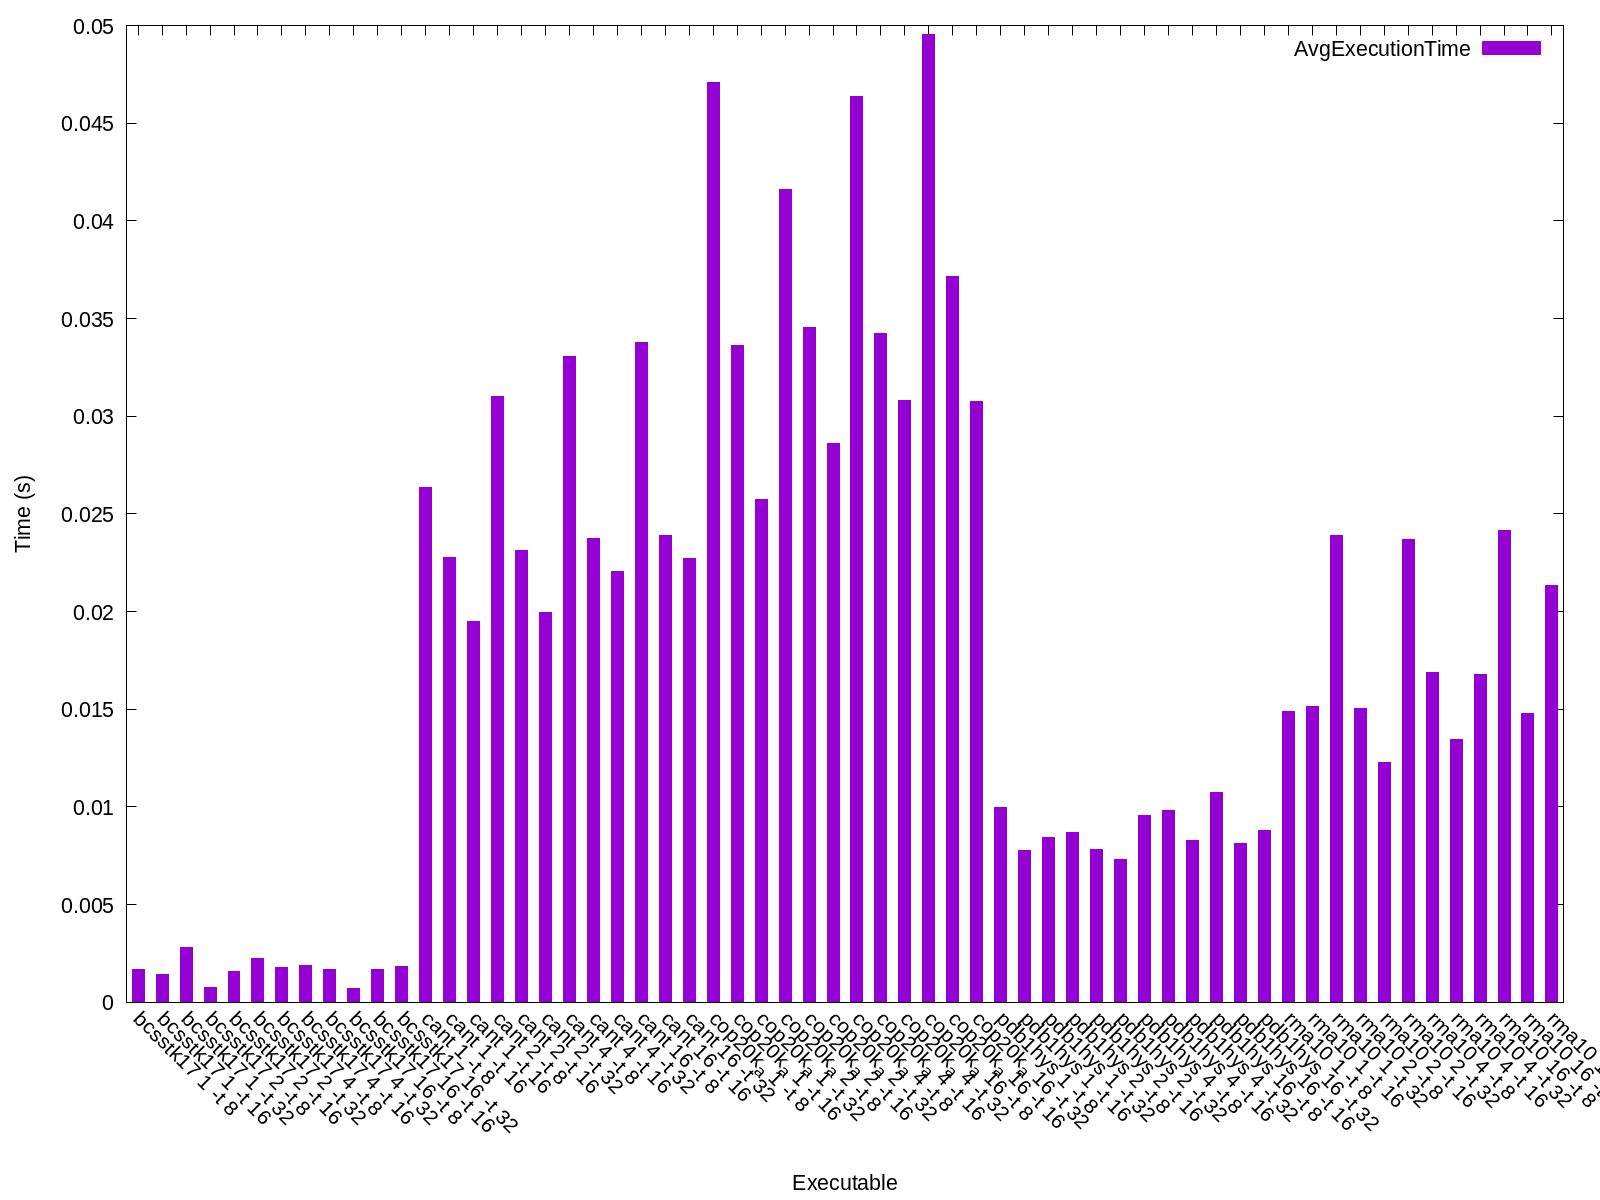

The table this chart was drawn from, first rows:
Name, Avg Run Time (s), Format Time (s), Total Time (s), GFLOPS, Verification, Iters, Block Row, Block Col, K-Bound, Threads, FOP Count, Rows, Cols, NNZ, Max Cols, Avg Cols, Variance, Std Deviation
bcsstk17 1 -t 8, 0.001658, 0.326, 0.3276, 18.03, 113065, 10, 1, 1, 16, 8, 7033984, 10974, 10974, 219812, 108, 20, 79, 8
bcsstk17 1 -t 16, 0.00144, 0.2916, 0.293, 23.12, 113065, 10, 1, 1, 16, 16, 7033984, 10974, 10974, 219812, 108, 20, 79, 8
bcsstk17 1 -t 32, 0.002781, 0.2654, 0.2682, 37.12, 113065, 10, 1, 1, 16, 32, 7033984, 10974, 10974, 219812, 108, 20, 79, 8
bcsstk17 2 -t 8, 0.000746, 0.2593, 0.26, 16.65, 113065, 10, 2, 2, 16, 8, 7033984, 10974, 10974, 219812, 108, 20, 79, 8
bcsstk17 2 -t 16, 0.001556, 0.2755, 0.2771, 26.8, 113065, 10, 2, 2, 16, 16, 7033984, 10974, 10974, 219812, 108, 20, 79, 8
bcsstk17 2 -t 32, 0.002222, 0.3378, 0.34, 34.83, 113065, 10, 2, 2, 16, 32, 7033984, 10974, 10974, 219812, 108, 20, 79, 8
bcsstk17 4 -t 8, 0.001772, 0.2578, 0.2596, 13.27, 113065, 10, 4, 4, 16, 8, 7033984, 10974, 10974, 219812, 108, 20, 79, 8
bcsstk17 4 -t 16, 0.001881, 0.2794, 0.2813, 20.52, 113065, 10, 4, 4, 16, 16, 7033984, 10974, 10974, 219812, 108, 20, 79, 8
bcsstk17 4 -t 32, 0.00167, 0.3087, 0.3103, 39.8, 113065, 10, 4, 4, 16, 32, 7033984, 10974, 10974, 219812, 108, 20, 79, 8
bcsstk17 16 -t 8, 0.000703, 0.2721, 0.2728, 18.23, 113065, 10, 16, 16, 16, 8, 7033984, 10974, 10974, 219812, 108, 20, 79, 8
bcsstk17 16 -t 16, 0.001683, 0.272, 0.2737, 19.3, 113065, 10, 16, 16, 16, 16, 7033984, 10974, 10974, 219812, 108, 20, 79, 8
bcsstk17 16 -t 32, 0.001814, 0.3431, 0.3449, 29.19, 113065, 10, 16, 16, 16, 32, 7033984, 10974, 10974, 219812, 108, 20, 79, 8
cant 1 -t 8, 0.02634, 5.647, 5.674, 2.732, 1510685, 10, 1, 1, 16, 8, 65117344, 62451, 62451, 2034917, 40, 32, 54, 7
cant 1 -t 16, 0.02276, 5.653, 5.676, 2.962, 1510685, 10, 1, 1, 16, 16, 65117344, 62451, 62451, 2034917, 40, 32, 54, 7
cant 1 -t 16, 0.01949, 5.648, 5.667, 3.732, 1510685, 10, 1, 1, 16, 32, 65117344, 62451, 62451, 2034917, 40, 32, 54, 7
cant 2 -t 8, 0.031, 5.63, 5.661, 2.153, 1510685, 10, 2, 2, 16, 8, 65117344, 62451, 62451, 2034917, 40, 32, 54, 7
cant 2 -t 16, 0.02311, 5.61, 5.633, 2.98, 1510685, 10, 2, 2, 16, 16, 65117344, 62451, 62451, 2034917, 40, 32, 54, 7
cant 2 -t 32, 0.01997, 5.632, 5.652, 3.622, 1510685, 10, 2, 2, 16, 32, 65117344, 62451, 62451, 2034917, 40, 32, 54, 7
cant 4 -t 8, 0.03305, 5.649, 5.682, 2.016, 1510685, 10, 4, 4, 16, 8, 65117344, 62451, 62451, 2034917, 40, 32, 54, 7
cant 4 -t 16, 0.02375, 5.642, 5.666, 2.888, 1510685, 10, 4, 4, 16, 16, 65117344, 62451, 62451, 2034917, 40, 32, 54, 7
cant 4 -t 32, 0.02205, 5.647, 5.669, 3.236, 1510685, 10, 4, 4, 16, 32, 65117344, 62451, 62451, 2034917, 40, 32, 54, 7
cant 16 -t 8, 0.03379, 5.628, 5.662, 1.945, 1510685, 10, 16, 16, 16, 8, 65117344, 62451, 62451, 2034917, 40, 32, 54, 7
cant 16 -t 16, 0.02391, 5.635, 5.658, 2.857, 1510685, 10, 16, 16, 16, 16, 65117344, 62451, 62451, 2034917, 40, 32, 54, 7
cant 16 -t 32, 0.02272, 5.612, 5.635, 3.135, 1510685, 10, 16, 16, 16, 32, 65117344, 62451, 62451, 2034917, 40, 32, 54, 7
cop20k_a 1 -t 8, 0.04709, 17.92, 17.97, 0.9292, 1334311, 10, 1, 1, 16, 8, 43586784, 121192, 121192, 1362087, 24, 11, 45, 6
cop20k_a 1 -t 16, 0.03363, 17.98, 18.02, 1.337, 1334311, 10, 1, 1, 16, 16, 43586784, 121192, 121192, 1362087, 24, 11, 45, 6
cop20k_a 1 -t 32, 0.02575, 17.98, 18.01, 1.798, 1334311, 10, 1, 1, 16, 32, 43586784, 121192, 121192, 1362087, 24, 11, 45, 6
cop20k_a 2 -t 8, 0.04163, 17.9, 17.94, 1.073, 1334311, 10, 2, 2, 16, 8, 43586784, 121192, 121192, 1362087, 24, 11, 45, 6
cop20k_a 2 -t 16, 0.03454, 17.89, 17.92, 1.293, 1334311, 10, 2, 2, 16, 16, 43586784, 121192, 121192, 1362087, 24, 11, 45, 6
cop20k_a 2 -t 32, 0.02862, 17.9, 17.93, 1.613, 1334311, 10, 2, 2, 16, 32, 43586784, 121192, 121192, 1362087, 24, 11, 45, 6
cop20k_a 4 -t 8, 0.04634, 17.85, 17.9, 0.9544, 1334311, 10, 4, 4, 16, 8, 43586784, 121192, 121192, 1362087, 24, 11, 45, 6
cop20k_a 4 -t 16, 0.03422, 17.74, 17.77, 1.293, 1334311, 10, 4, 4, 16, 16, 43586784, 121192, 121192, 1362087, 24, 11, 45, 6
cop20k_a 4 -t 32, 0.03082, 17.75, 17.78, 1.496, 1334311, 10, 4, 4, 16, 32, 43586784, 121192, 121192, 1362087, 24, 11, 45, 6
cop20k_a 16 -t 8, 0.04956, 17.77, 17.82, 0.8924, 1334311, 10, 16, 16, 16, 8, 43586784, 121192, 121192, 1362087, 24, 11, 45, 6
cop20k_a 16 -t 16, 0.03715, 18.57, 18.61, 1.192, 1334311, 10, 16, 16, 16, 16, 43586784, 121192, 121192, 1362087, 24, 11, 45, 6
cop20k_a 16 -t 32, 0.03077, 18.32, 18.35, 1.505, 1334311, 10, 16, 16, 16, 32, 43586784, 121192, 121192, 1362087, 24, 11, 45, 6
pdb1hys 1 -t 8, 0.009977, 2.63, 2.64, 26.79, 2141161, 10, 1, 1, 16, 8, 70098912, 36417, 36417, 2190591, 184, 60, 753, 27
pdb1hys 1 -t 16, 0.007779, 2.621, 2.629, 49.86, 2141161, 10, 1, 1, 16, 16, 70098912, 36417, 36417, 2190591, 184, 60, 753, 27
pdb1hys 1 -t 32, 0.008439, 2.632, 2.641, 75.14, 2141161, 10, 1, 1, 16, 32, 70098912, 36417, 36417, 2190591, 184, 60, 753, 27
pdb1hys 2 -t 8, 0.008665, 2.626, 2.635, 23.79, 2141161, 10, 2, 2, 16, 8, 70098912, 36417, 36417, 2190591, 184, 60, 753, 27
pdb1hys 2 -t 16, 0.007843, 2.619, 2.627, 44.49, 2141161, 10, 2, 2, 16, 16, 70098912, 36417, 36417, 2190591, 184, 60, 753, 27
pdb1hys 2 -t 32, 0.007321, 2.596, 2.603, 68.45, 2141161, 10, 2, 2, 16, 32, 70098912, 36417, 36417, 2190591, 184, 60, 753, 27
pdb1hys 4 -t 8, 0.009568, 2.644, 2.654, 21.81, 2141161, 10, 4, 4, 16, 8, 70098912, 36417, 36417, 2190591, 184, 60, 753, 27
pdb1hys 4 -t 16, 0.009841, 2.649, 2.659, 37.46, 2141161, 10, 4, 4, 16, 16, 70098912, 36417, 36417, 2190591, 184, 60, 753, 27
pdb1hys 4 -t 32, 0.008265, 2.631, 2.639, 60.78, 2141161, 10, 4, 4, 16, 32, 70098912, 36417, 36417, 2190591, 184, 60, 753, 27
pdb1hys 16 -t 8, 0.01074, 2.626, 2.636, 19.29, 2141161, 10, 16, 16, 16, 8, 70098912, 36417, 36417, 2190591, 184, 60, 753, 27
pdb1hys 16 -t 16, 0.008108, 2.635, 2.643, 35.8, 2141161, 10, 16, 16, 16, 16, 70098912, 36417, 36417, 2190591, 184, 60, 753, 27
pdb1hys 16 -t 32, 0.00878, 2.638, 2.647, 51.5, 2141161, 10, 16, 16, 16, 32, 70098912, 36417, 36417, 2190591, 184, 60, 753, 27
rma10 1 -t 8, 0.01486, 3.698, 3.713, 8.36, 1703782, 10, 1, 1, 16, 8, 75968032, 46835, 46835, 2374001, 145, 50, 772, 27
rma10 1 -t 16, 0.01512, 3.673, 3.689, 12.1, 1703782, 10, 1, 1, 16, 16, 75968032, 46835, 46835, 2374001, 145, 50, 772, 27
rma10 1 -t 32, 0.0239, 3.626, 3.65, 3.854, 1703782, 10, 1, 1, 16, 32, 75968032, 46835, 46835, 2374001, 145, 50, 772, 27
rma10 2 -t 8, 0.01505, 3.612, 3.627, 8.343, 1703782, 10, 2, 2, 16, 8, 75968032, 46835, 46835, 2374001, 145, 50, 772, 27
rma10 2 -t 16, 0.01228, 3.614, 3.626, 13.17, 1703782, 10, 2, 2, 16, 16, 75968032, 46835, 46835, 2374001, 145, 50, 772, 27
rma10 2 -t 32, 0.02367, 3.626, 3.649, 3.657, 1703782, 10, 2, 2, 16, 32, 75968032, 46835, 46835, 2374001, 145, 50, 772, 27
rma10 4 -t 8, 0.01688, 3.707, 3.724, 6.549, 1703782, 10, 4, 4, 16, 8, 75968032, 46835, 46835, 2374001, 145, 50, 772, 27
rma10 4 -t 16, 0.01343, 3.722, 3.736, 10.25, 1703782, 10, 4, 4, 16, 16, 75968032, 46835, 46835, 2374001, 145, 50, 772, 27
rma10 4 -t 32, 0.01676, 3.741, 3.758, 8.834, 1703782, 10, 4, 4, 16, 32, 75968032, 46835, 46835, 2374001, 145, 50, 772, 27
rma10 16 -t 8, 0.02413, 3.709, 3.733, 4.209, 1703782, 10, 16, 16, 16, 8, 75968032, 46835, 46835, 2374001, 145, 50, 772, 27
rma10 16 -t 16, 0.01478, 3.764, 3.779, 8.732, 1703782, 10, 16, 16, 16, 16, 75968032, 46835, 46835, 2374001, 145, 50, 772, 27
rma10 16 -t 32, 0.02134, 3.749, 3.77, 4.892, 1703782, 10, 16, 16, 16, 32, 75968032, 46835, 46835, 2374001, 145, 50, 772, 27
